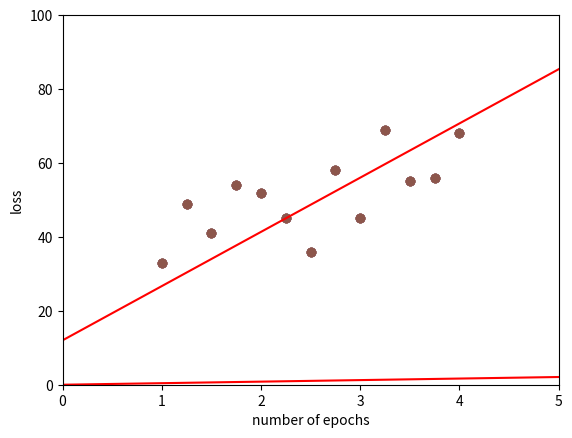

This chart was generated by the following Python code:
import numpy as np
import matplotlib.pyplot as plt
import math

x = [1.00,1.25,1.50,1.75,2.00,2.25,2.50,2.75,3.00,3.25,3.50,3.75,4.00]
y = [33,49,41,54,52,45,36,58,45,69,55,56,68]
x = np.array(x)
y = np.array(y)

plt.scatter(x, y)
plt.ylim(0,100)
plt.xlim(0,5)
plt.scatter(x, y)

plt.show()

np.random.seed(1)
weight = np.random.rand(1)[0]
bias=0
weight

plt.scatter(x, y)
plt.ylim(0,100)
plt.xlim(0,5)
line_x = [0, 5]
line_y = [bias, bias+(5*weight)]

plt.scatter(x, y)
plt.plot(line_x, line_y, label='Line', color='red')  # Adding a line

plt.show()


n_iters = 250
num_features=1
weight = np.random.rand(num_features)[0]
bias=0
linear_loss=[]

num_samples = len(y)
lr=0.01

for i in range(n_iters):
    y_est = x*weight+bias
    #print(y_est)
    #´print(y)
    errors = y_est-y
    #print(errors)
    loss = errors.dot(errors)/num_samples
    linear_loss.append(loss)

    dw = (1 / num_samples) * sum(x*errors)
    db = (1 / num_samples) * sum(errors)
    weight = weight - lr * dw
    bias = bias - lr * db

plt.plot(range(1,n_iters),linear_loss[1:])
plt.xlabel("number of epochs")
plt.ylabel("loss")

plt.scatter(x, y)
plt.ylim(0,100)
plt.xlim(0,5)
line_x = [0, 5]
line_y = [bias, bias+(5*weight)]

plt.scatter(x, y)
plt.plot(line_x, line_y, label='Line', color='red')  # Adding a line

plt.show()

print("BIAS: " + str(bias))
print("WEIGHT: " + str(weight))

# a) student who studies for 1 hour
print(bias + 1*weight)
# a) student who studies for 4 hours
print(bias + 4*weight)

x=[[41, 51, 35, 45, 52, 35, 31, 57, 45, 51, 60, 64, 63],[1.00,1.25,1.50,1.75,2.00,2.25,2.50,2.75,3.00,3.25,3.50,3.75,4.00]]
y = [33,49,41,54,52,45,36,58,45,69,55,56,68]
x = np.array(x)
y = np.array(y)
plt.scatter(x[0], x[1], s=np.exp(y/10), alpha=0.5)
plt.show()

x[0]=(x[0]-np.mean(x[0]))/np.std(x[0])
x[1]=(x[1]-np.mean(x[1]))/np.std(x[1])

n_iters = 2000
num_features = 2
weights = np.random.rand(num_features)
bias=0
num_samples = len(y)
linear_loss=[]
lr=0.025
for i in range(n_iters):
    y_est = x[0]*weights[0]+x[1]*weights[1]+bias
    errors = y_est-y
    loss = errors.dot(errors)/num_samples
    linear_loss.append(loss)

    dw1 = (1 / num_samples) * sum(x[0]*errors)
    dw2 = (1 / num_samples) * sum(x[1]*errors)
    db = (1 / num_samples) * sum(errors)
    weights[0] = weights[0] - lr * dw1
    weights[1] = weights[1] - lr * dw2
    bias = bias - lr * db
plt.plot(range(1,n_iters),linear_loss[1:])
plt.xlabel("number of epochs")
plt.ylabel("loss")